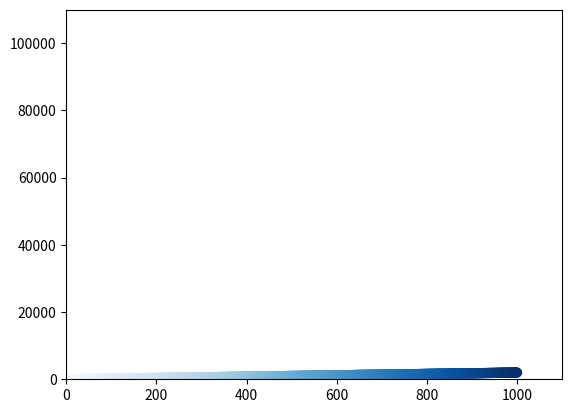

The matplotlib source for this figure:
import matplotlib.pyplot as plt

x_values = list(range(1,1001));
y_values = [x*2 for x in x_values];
plt.scatter(x_values,y_values,s=40,c=y_values,cmap=plt.cm.Blues);
plt.axis([0,1100,0,110000]);

plt.show()
